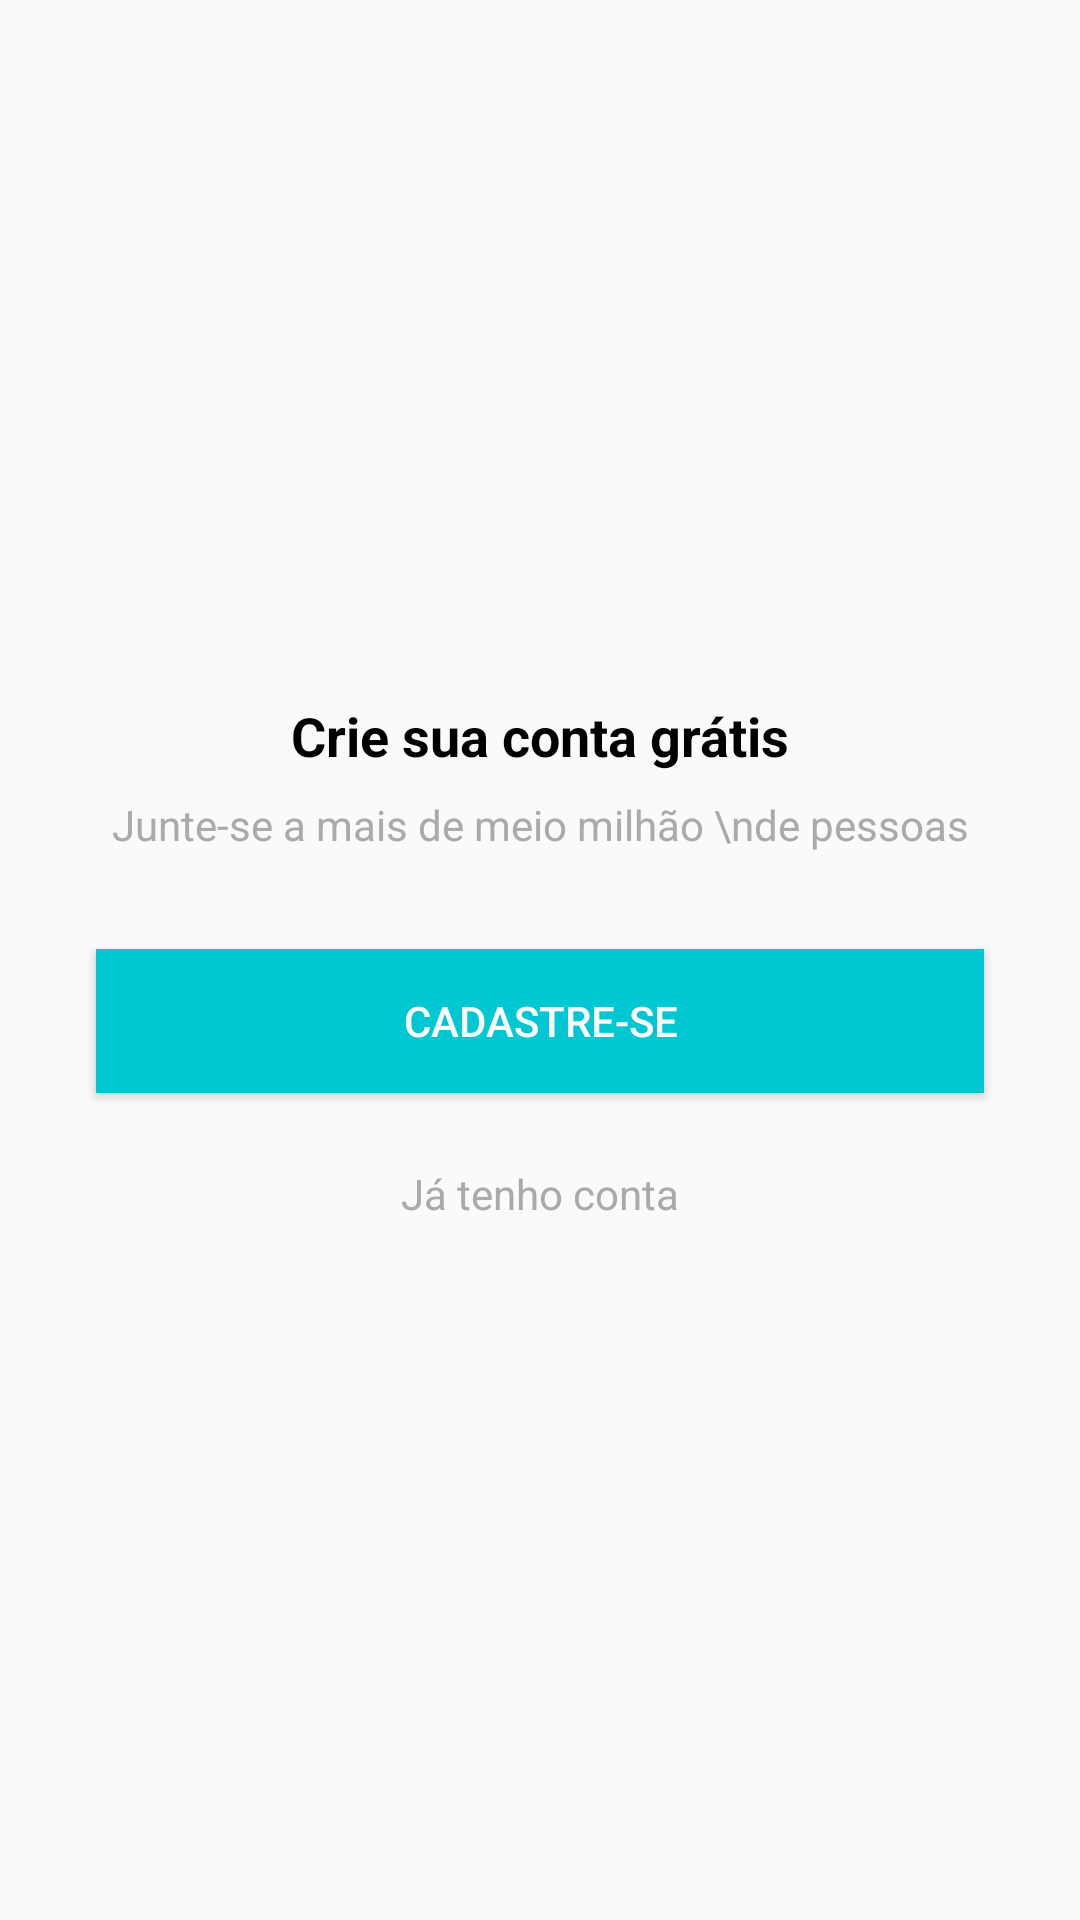

Reconstruct the res/layout file that produces this screen, plus the resources it refers to.
<!-- AndroidManifest.xml: application theme AppTheme -->
<!-- res/layout/intro_cadastro.xml -->
<?xml version="1.0" encoding="utf-8"?>
<androidx.constraintlayout.widget.ConstraintLayout xmlns:android="http://schemas.android.com/apk/res/android"
    xmlns:app="http://schemas.android.com/apk/res-auto"
    xmlns:tools="http://schemas.android.com/tools"
    android:layout_width="match_parent"
    android:layout_height="match_parent">

    <Button
        android:id="@+id/buttonIrParaCadastro"
        android:layout_width="0dp"
        android:layout_height="wrap_content"
        android:layout_marginStart="32dp"
        android:layout_marginLeft="32dp"
        android:layout_marginTop="32dp"
        android:layout_marginEnd="32dp"
        android:layout_marginRight="32dp"
        android:layout_marginBottom="8dp"
        android:background="@color/colorPrimary"
        android:onClick="criarCadastro"
        android:text="CADASTRE-SE"
        android:textColor="@android:color/white"
        app:layout_constraintBottom_toTopOf="@+id/textViewNaoTemConta"
        app:layout_constraintEnd_toEndOf="parent"
        app:layout_constraintStart_toStartOf="parent"
        app:layout_constraintTop_toBottomOf="@+id/textView4" />

    <TextView
        android:id="@+id/textView4"
        android:layout_width="wrap_content"
        android:layout_height="wrap_content"
        android:text="Junte-se a mais de meio milhão \nde pessoas"
        android:textAlignment="center"
        android:textColor="@android:color/darker_gray"
        app:layout_constraintBottom_toTopOf="@+id/buttonIrParaCadastro"
        app:layout_constraintEnd_toEndOf="parent"
        app:layout_constraintStart_toStartOf="parent"
        app:layout_constraintTop_toBottomOf="@+id/textView3" />

    <TextView
        android:id="@+id/textView3"
        android:layout_width="wrap_content"
        android:layout_height="wrap_content"
        android:layout_marginBottom="8dp"
        android:text="Crie sua conta grátis"
        android:textColor="@android:color/black"
        android:textSize="18sp"
        android:textStyle="bold"
        app:layout_constraintBottom_toTopOf="@+id/textView4"
        app:layout_constraintEnd_toEndOf="parent"
        app:layout_constraintStart_toStartOf="parent"
        app:layout_constraintTop_toTopOf="parent"
        app:layout_constraintVertical_chainStyle="packed" />

    <TextView
        android:id="@+id/textViewNaoTemConta"
        android:layout_width="wrap_content"
        android:layout_height="wrap_content"
        android:layout_marginTop="16dp"
        android:onClick="logar"
        android:text="Já tenho conta"
        android:textColor="@android:color/darker_gray"
        app:layout_constraintBottom_toBottomOf="parent"
        app:layout_constraintEnd_toEndOf="parent"
        app:layout_constraintStart_toStartOf="parent"
        app:layout_constraintTop_toBottomOf="@+id/buttonIrParaCadastro" />
</androidx.constraintlayout.widget.ConstraintLayout>
<!-- resources referenced by this layout -->
<resources>
  <color name="colorPrimary">#01C7D2</color>
  <style name="AppTheme" parent="Theme.AppCompat.Light.DarkActionBar">
          
          <item name="colorPrimary">@color/colorPrimary</item>
          <item name="colorPrimaryDark">@color/colorPrimaryDark</item>
          <item name="colorAccent">@color/colorAccent</item>
      </style>
  <color name="colorPrimaryDark">#00B2BC</color>
  <color name="colorAccent">#FF706A</color>
</resources>
